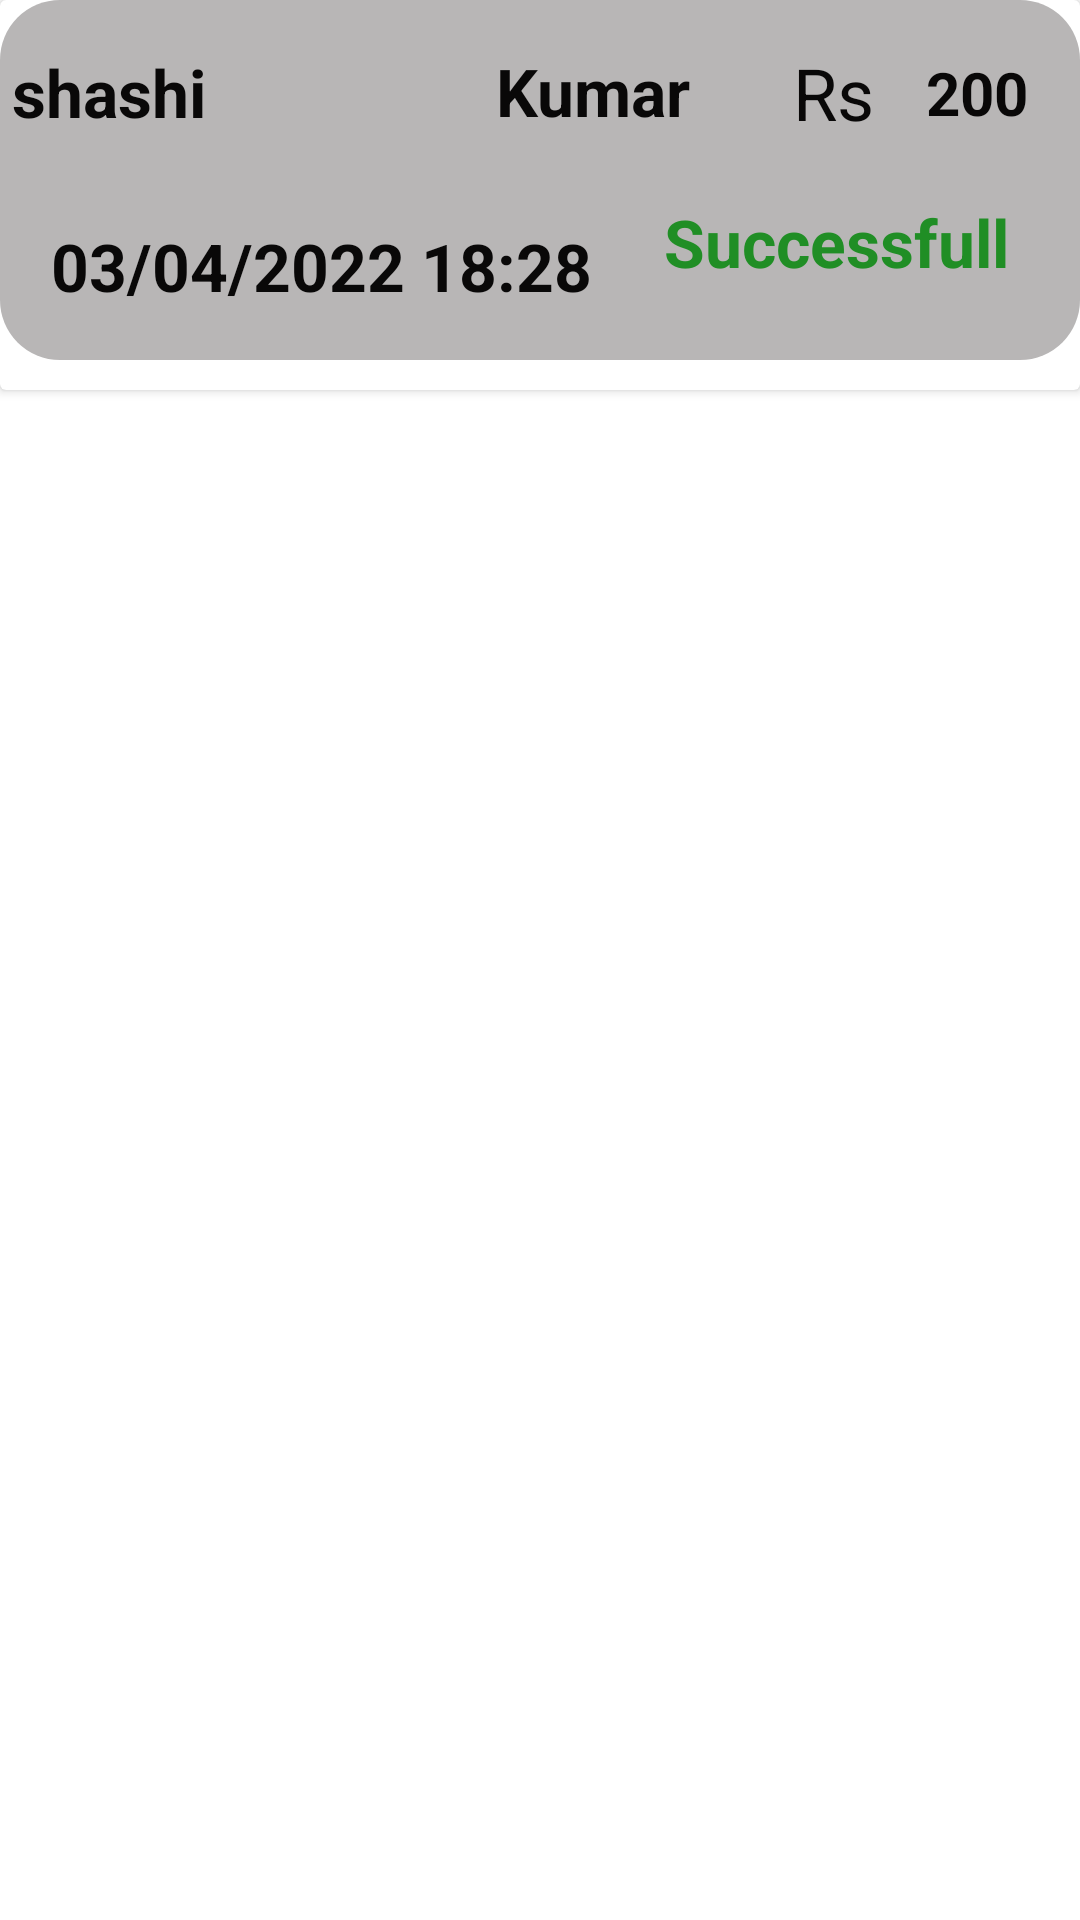

Layout XML and referenced resources for this Android screen:
<!-- AndroidManifest.xml: application theme Theme.TSFBank -->
<!-- res/layout/history_item.xml -->
<?xml version="1.0" encoding="utf-8"?>
<androidx.constraintlayout.widget.ConstraintLayout xmlns:android="http://schemas.android.com/apk/res/android"
    xmlns:app="http://schemas.android.com/apk/res-auto"
    xmlns:tools="http://schemas.android.com/tools"
    android:layout_width="match_parent"
    android:layout_height="wrap_content">

    <androidx.cardview.widget.CardView
        android:layout_width="match_parent"
        android:layout_height="130dp"

        app:layout_constraintEnd_toEndOf="parent"
        app:layout_constraintHorizontal_bias="0.5"
        app:layout_constraintStart_toStartOf="parent"
        app:layout_constraintTop_toTopOf="parent">

        <androidx.constraintlayout.widget.ConstraintLayout
            android:layout_width="match_parent"
            android:layout_height="match_parent"
            android:layout_marginBottom="10dp"
            android:background="@drawable/th_background">

            <TextView
                android:id="@+id/from_name"
                android:layout_width="84dp"
                android:layout_height="30dp"
                android:layout_marginStart="4dp"
                android:layout_marginTop="16dp"
                android:layout_marginEnd="349dp"
                android:layout_marginBottom="95dp"
                android:text="shashi Kumar"
                android:textColor="#090808"
                android:textSize="22sp"
                android:textStyle="bold"
                app:layout_constraintBottom_toBottomOf="parent"
                app:layout_constraintEnd_toEndOf="parent"
                app:layout_constraintHorizontal_bias="0.0"
                app:layout_constraintStart_toStartOf="parent"
                app:layout_constraintTop_toTopOf="parent"
                app:layout_constraintVertical_bias="0.0" />

            <ImageView
                android:id="@+id/imageView6"
                android:layout_width="72dp"
                android:layout_height="50dp"
                app:layout_constraintBottom_toBottomOf="@+id/from_name"
                app:layout_constraintEnd_toEndOf="parent"
                app:layout_constraintHorizontal_bias="0.0"
                app:layout_constraintStart_toEndOf="@+id/from_name"
                app:layout_constraintTop_toTopOf="@+id/from_name"
                app:layout_constraintVertical_bias="0.426"
                app:srcCompat="@drawable/arrow" />

            <TextView
                android:id="@+id/to_name"
                android:layout_width="84dp"
                android:layout_height="30dp"
                android:text=" Kumar"
                android:textSize="22sp"
                android:textStyle="bold"
                android:textColor="#090808"
                app:layout_constraintBottom_toBottomOf="@+id/imageView6"
                app:layout_constraintStart_toEndOf="@+id/imageView6"
                app:layout_constraintTop_toTopOf="@+id/imageView6"
                app:layout_constraintVertical_bias="0.393" />

            <TextView
                android:id="@+id/textView12"
                android:layout_width="wrap_content"
                android:layout_height="wrap_content"
                android:text="Rs"
                android:textSize="24sp"
                android:textColor="#090808"
                app:layout_constraintBottom_toBottomOf="@+id/to_name"
                app:layout_constraintEnd_toEndOf="parent"
                app:layout_constraintHorizontal_bias="0.23"
                app:layout_constraintStart_toEndOf="@+id/to_name"
                app:layout_constraintTop_toTopOf="@+id/to_name" />

            <TextView
                android:id="@+id/transfer_balance"
                android:layout_width="wrap_content"
                android:layout_height="wrap_content"
                android:text="200"
                android:textColor="#090808"
                android:textSize="20sp"
                android:textStyle="bold"
                app:layout_constraintBottom_toBottomOf="@+id/textView12"
                app:layout_constraintEnd_toEndOf="parent"
                app:layout_constraintStart_toEndOf="@+id/textView12"
                app:layout_constraintTop_toTopOf="@+id/textView12" />

            <TextView
                android:id="@+id/Date_and_time"
                android:layout_width="wrap_content"
                android:layout_height="wrap_content"
                android:text="03/04/2022 18:28"
                android:textSize="22sp"
                android:textStyle="bold"
                android:textColor="#090808"
                app:layout_constraintBottom_toBottomOf="parent"
                app:layout_constraintEnd_toEndOf="@+id/to_name"
                app:layout_constraintHorizontal_bias="0.218"
                app:layout_constraintStart_toStartOf="@+id/from_name"
                app:layout_constraintTop_toBottomOf="@+id/from_name"
                app:layout_constraintVertical_bias="0.629" />

            <TextView
                android:id="@+id/status"
                android:layout_width="wrap_content"
                android:layout_height="wrap_content"
                android:text="Successfull"
                android:textColor="#208E25"
                android:textSize="22sp"
                android:textStyle="bold"
                app:layout_constraintBottom_toBottomOf="@+id/Date_and_time"
                app:layout_constraintEnd_toEndOf="parent"
                app:layout_constraintStart_toEndOf="@+id/Date_and_time"
                app:layout_constraintTop_toBottomOf="@+id/imageView6" />

        </androidx.constraintlayout.widget.ConstraintLayout>
    </androidx.cardview.widget.CardView>
</androidx.constraintlayout.widget.ConstraintLayout>
<!-- resources referenced by this layout -->
<resources>
  <!-- drawable th_background (drawable) -->
  <?xml version="1.0" encoding="utf-8"?>
  <shape xmlns:android="http://schemas.android.com/apk/res/android">
  
      <solid
          android:color="#B8B6B6"
          />
      <corners
          android:radius="20dp"
          />
  </shape>
  <style name="Theme.TSFBank" parent="Theme.MaterialComponents.DayNight.DarkActionBar">
          
          <item name="colorPrimary">@color/purple_500</item>
          <item name="colorPrimaryVariant">@color/purple_700</item>
          <item name="colorOnPrimary">@color/white</item>
          
          <item name="colorSecondary">@color/teal_200</item>
          <item name="colorSecondaryVariant">@color/teal_700</item>
          <item name="colorOnSecondary">@color/black</item>
          
          <item name="android:statusBarColor" tools:targetApi="l">?attr/colorPrimaryVariant</item>
          
      </style>
  <!-- not gathered from this repository: default colours our renderer supplied (Android Studio template values) -->
  <color name="purple_500">#FF6200EE</color>
  <color name="purple_700">#FF3700B3</color>
  <color name="teal_200">#FF03DAC5</color>
  <color name="teal_700">#FF018786</color>
  <color name="black">#FF000000</color>
  <color name="white">#FFFFFFFF</color>
</resources>
